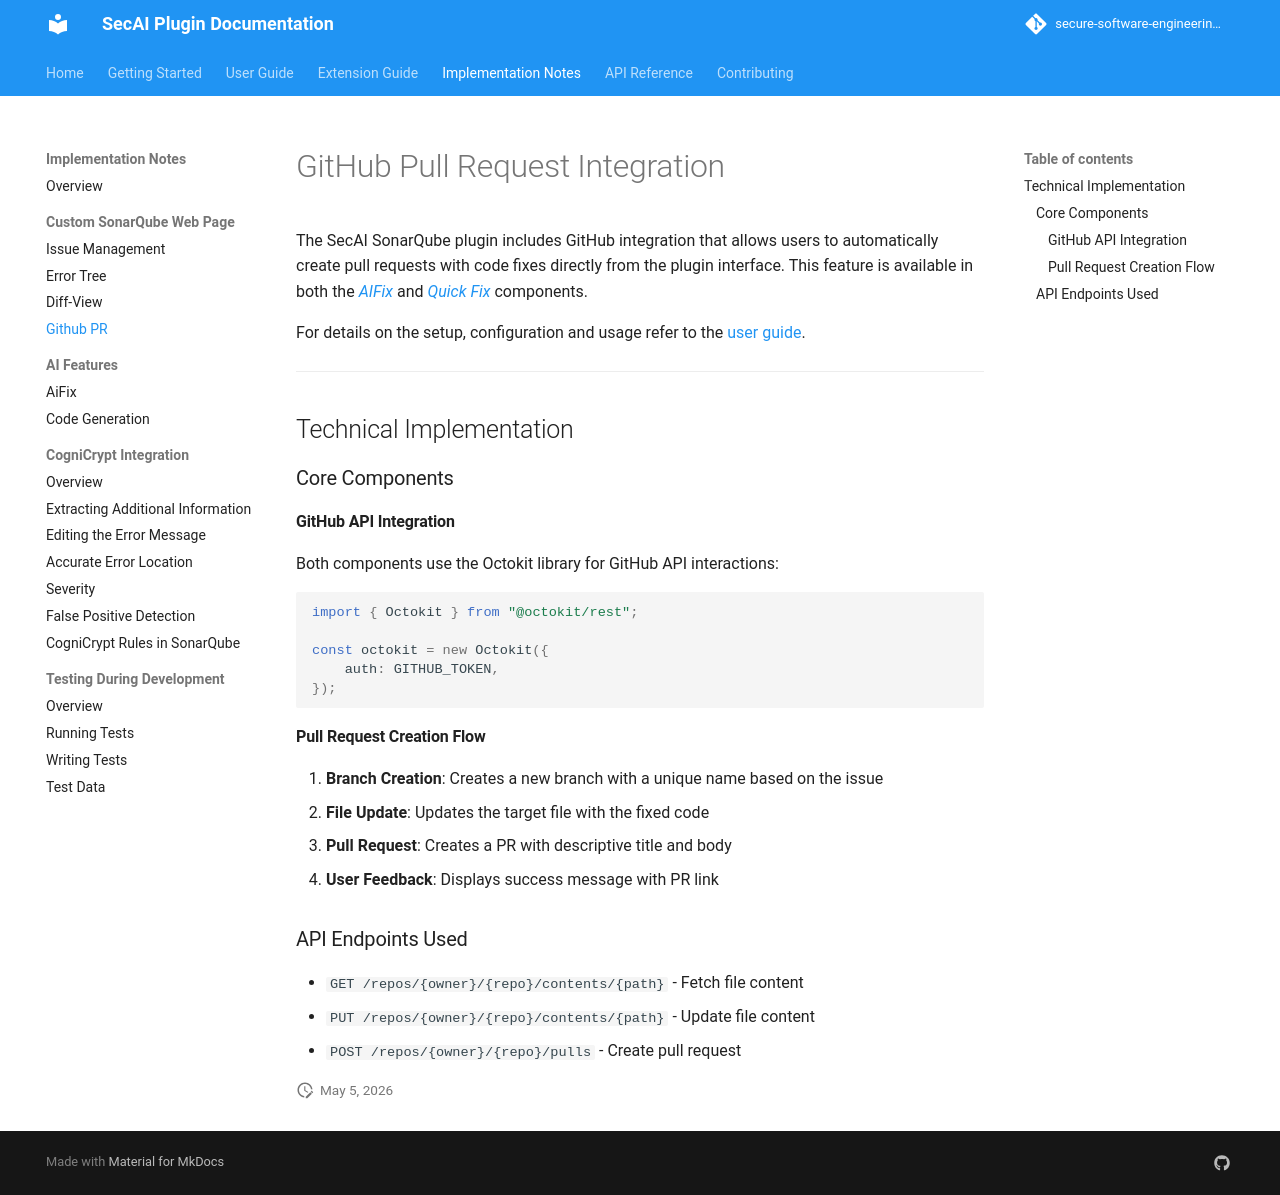

repository: secure-software-engineering/CogniCryptSQPlugin · page: pr-11/implementation-notes/github-pr-integration.html · generator: mkdocs

# GitHub Pull Request Integration

The SecAI SonarQube plugin includes GitHub integration that allows users to automatically create pull requests with code fixes directly from the plugin interface. This feature is available in both the [*AIFix*](../user-guide/aifix.md) and [*Quick Fix*](../user-guide/vulnerabilities-list.md#quick-fixes) components.

For details on the setup, configuration and usage refer to the [user guide](../user-guide/github-pr-integration.md).

---

## Technical Implementation

### Core Components

#### GitHub API Integration
Both components use the Octokit library for GitHub API interactions:

```javascript
import { Octokit } from "@octokit/rest";

const octokit = new Octokit({
    auth: GITHUB_TOKEN,
});
```

#### Pull Request Creation Flow

1. **Branch Creation**: Creates a new branch with a unique name based on the issue
2. **File Update**: Updates the target file with the fixed code
3. **Pull Request**: Creates a PR with descriptive title and body
4. **User Feedback**: Displays success message with PR link

### API Endpoints Used

- `GET /repos/{owner}/{repo}/contents/{path}` - Fetch file content
- `PUT /repos/{owner}/{repo}/contents/{path}` - Update file content
- `POST /repos/{owner}/{repo}/pulls` - Create pull request
